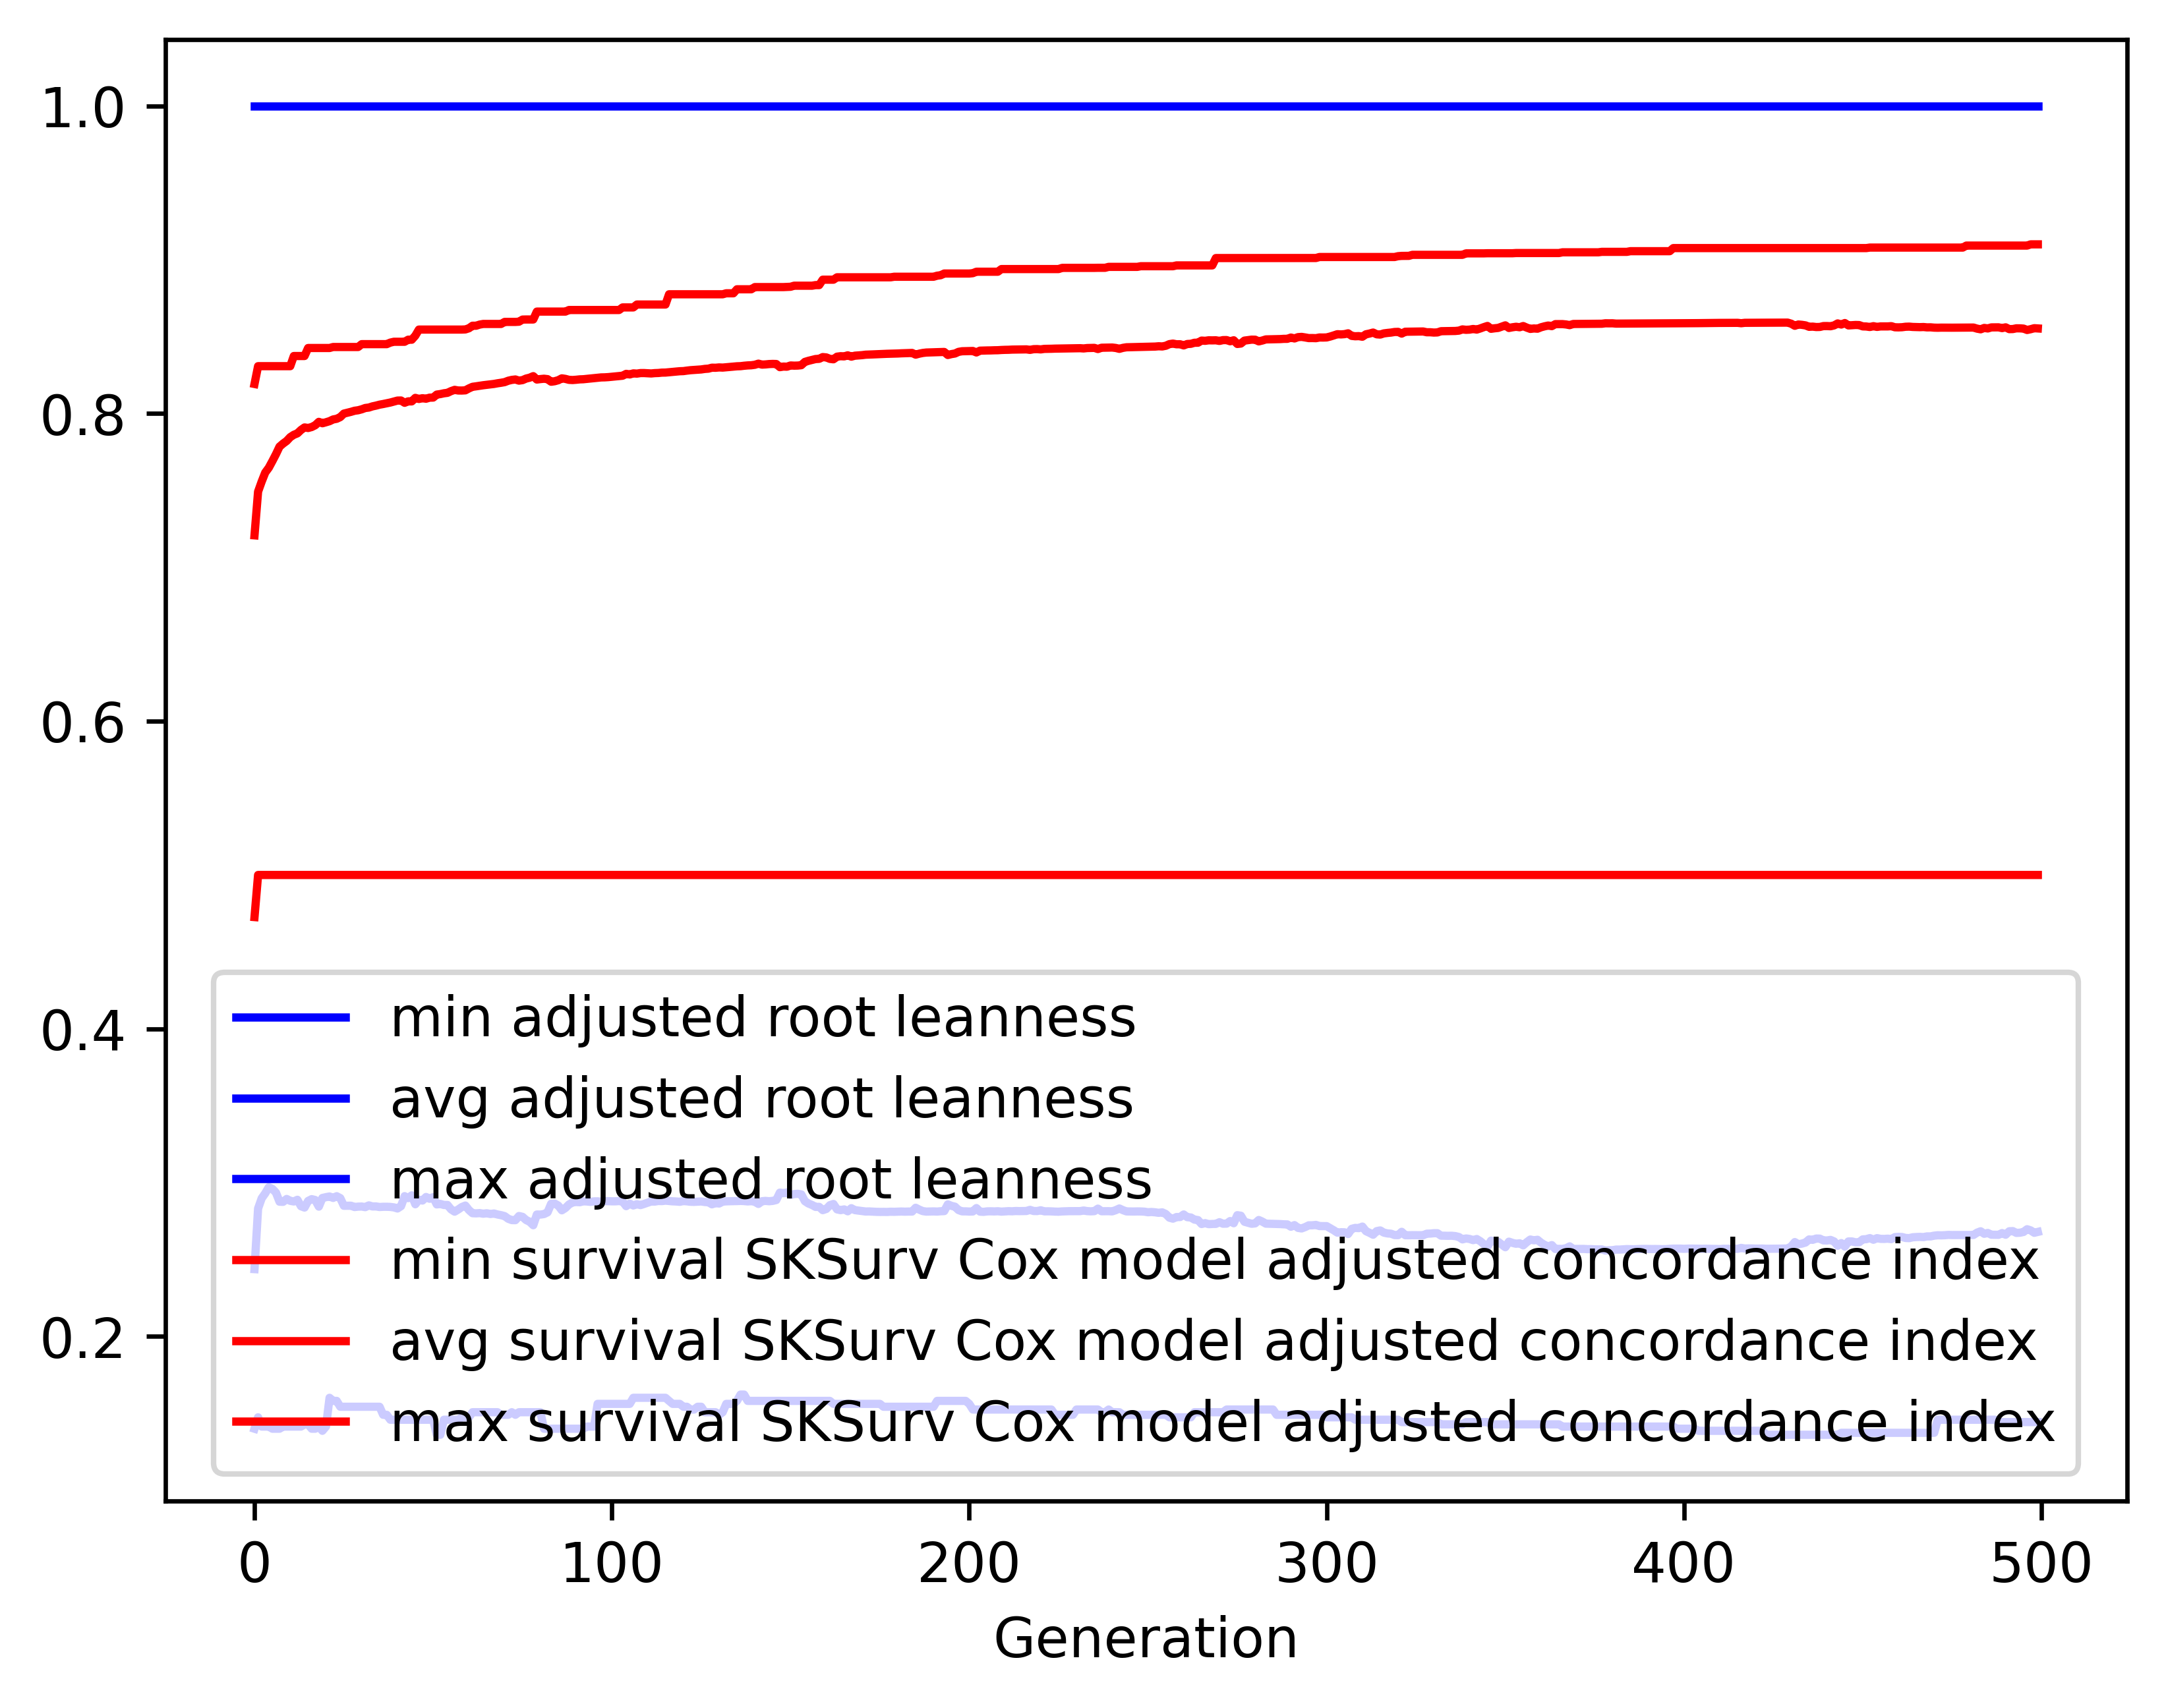

Source data for this figure (header and first rows):
gen, evals, gen_feats, explored, adjusted root leanness_min, adjusted root leanness_avg, adjusted root leanness_max, adjusted root leanness_std, survival SKSurv Cox model adjusted conco…, survival SKSurv Cox model adjusted conco…, survival SKSurv Cox model adjusted conco…, survival SKSurv Cox model adjusted conco…
0, 500, 109, 109, 0.14, 0.2438, 1.0, 0.1388, 0.4726, 0.7208, 0.8192, 0.06909
1, 506, 327, 327, 0.1474, 0.2832, 1.0, 0.1253, 0.5, 0.7492, 0.8308, 0.05595
2, 500, 370, 528, 0.1414, 0.2898, 1.0, 0.1363, 0.5, 0.7557, 0.8308, 0.05781
3, 500, 446, 754, 0.1414, 0.293, 1.0, 0.1357, 0.5, 0.7616, 0.8308, 0.05413
4, 500, 440, 930, 0.1414, 0.297, 1.0, 0.1364, 0.5, 0.7647, 0.8308, 0.05334
5, 500, 495, 1134, 0.14, 0.2959, 1.0, 0.1374, 0.5, 0.769, 0.8308, 0.05245
6, 500, 452, 1279, 0.14, 0.2935, 1.0, 0.1349, 0.5, 0.7735, 0.8308, 0.04935
7, 500, 473, 1421, 0.14, 0.2876, 1.0, 0.1337, 0.5, 0.7784, 0.8308, 0.04727
8, 500, 494, 1557, 0.1414, 0.2875, 1.0, 0.1345, 0.5, 0.7804, 0.8308, 0.04666
9, 500, 484, 1666, 0.1414, 0.2894, 1.0, 0.1353, 0.5, 0.7821, 0.8308, 0.04573
10, 500, 496, 1778, 0.1414, 0.2882, 1.0, 0.1343, 0.5, 0.7846, 0.8308, 0.04431
11, 500, 503, 1887, 0.1414, 0.2877, 1.0, 0.1344, 0.5, 0.7861, 0.8374, 0.04394
12, 500, 512, 1973, 0.1414, 0.2889, 1.0, 0.1338, 0.5, 0.7871, 0.8374, 0.04316
13, 500, 510, 2063, 0.1414, 0.2847, 1.0, 0.1326, 0.5, 0.7893, 0.8374, 0.0425
14, 500, 528, 2143, 0.1429, 0.2838, 1.0, 0.1315, 0.5, 0.7909, 0.8374, 0.04188
15, 500, 502, 2206, 0.1429, 0.2881, 1.0, 0.1338, 0.5, 0.7906, 0.8426, 0.04317
16, 500, 486, 2263, 0.14, 0.2893, 1.0, 0.1333, 0.5, 0.7912, 0.8426, 0.04288
17, 500, 527, 2335, 0.14, 0.2887, 1.0, 0.1339, 0.5, 0.7924, 0.8426, 0.04301
18, 500, 506, 2389, 0.1414, 0.2844, 1.0, 0.1317, 0.5, 0.7946, 0.8426, 0.04191
19, 500, 523, 2446, 0.1387, 0.29, 1.0, 0.1332, 0.5, 0.7937, 0.8426, 0.04267
20, 500, 519, 2485, 0.1414, 0.2906, 1.0, 0.1327, 0.5, 0.7943, 0.8426, 0.04253
21, 500, 508, 2528, 0.1601, 0.291, 1.0, 0.1323, 0.5, 0.795, 0.8426, 0.04271
22, 500, 533, 2565, 0.1581, 0.2901, 1.0, 0.1327, 0.5, 0.7961, 0.8432, 0.04259
23, 500, 524, 2615, 0.1581, 0.2912, 1.0, 0.1322, 0.5, 0.7966, 0.8432, 0.0425
24, 500, 495, 2657, 0.1543, 0.2899, 1.0, 0.1327, 0.5, 0.7977, 0.8432, 0.0427
25, 500, 513, 2682, 0.1543, 0.2849, 1.0, 0.1309, 0.5, 0.7999, 0.8432, 0.04178
26, 500, 515, 2714, 0.1543, 0.285, 1.0, 0.131, 0.5, 0.8005, 0.8432, 0.04178
27, 500, 507, 2736, 0.1543, 0.285, 1.0, 0.1311, 0.5, 0.8011, 0.8432, 0.04198
28, 500, 520, 2755, 0.1543, 0.2841, 1.0, 0.1318, 0.5, 0.8018, 0.8432, 0.04222
29, 500, 518, 2783, 0.1543, 0.2844, 1.0, 0.1317, 0.5, 0.8021, 0.8432, 0.04229
30, 500, 506, 2806, 0.1543, 0.2845, 1.0, 0.1315, 0.5, 0.8027, 0.8451, 0.04252
31, 500, 531, 2830, 0.1543, 0.2841, 1.0, 0.1316, 0.5, 0.8036, 0.8451, 0.04249
32, 500, 558, 2850, 0.1543, 0.2852, 1.0, 0.1308, 0.5, 0.8039, 0.8451, 0.04255
33, 500, 553, 2871, 0.1543, 0.2845, 1.0, 0.1312, 0.5, 0.8046, 0.8451, 0.04286
34, 500, 516, 2884, 0.1543, 0.2845, 1.0, 0.1313, 0.5, 0.8051, 0.8451, 0.04298
35, 500, 518, 2896, 0.1543, 0.2842, 1.0, 0.1315, 0.5, 0.8057, 0.8451, 0.04315
36, 500, 532, 2909, 0.1491, 0.2843, 1.0, 0.1316, 0.5, 0.8062, 0.8451, 0.04316
37, 500, 508, 2918, 0.1491, 0.2843, 1.0, 0.1316, 0.5, 0.8066, 0.8451, 0.04323
38, 500, 523, 2930, 0.1459, 0.2842, 1.0, 0.1317, 0.5, 0.8071, 0.8461, 0.04336
39, 500, 506, 2940, 0.1459, 0.2839, 1.0, 0.1322, 0.5, 0.8077, 0.8466, 0.04363
40, 500, 539, 2952, 0.1459, 0.2832, 1.0, 0.1323, 0.5, 0.8084, 0.8466, 0.04373
41, 500, 525, 2957, 0.1459, 0.2847, 1.0, 0.1318, 0.5, 0.8084, 0.8466, 0.0437
42, 500, 517, 2968, 0.1459, 0.2912, 1.0, 0.1326, 0.5, 0.807, 0.8466, 0.04448
43, 500, 523, 2978, 0.1459, 0.2899, 1.0, 0.1329, 0.5, 0.8079, 0.848, 0.04452
44, 500, 532, 2982, 0.1459, 0.2917, 1.0, 0.1322, 0.5, 0.8079, 0.848, 0.04461
45, 500, 542, 2988, 0.1459, 0.2859, 1.0, 0.1309, 0.5, 0.8102, 0.8506, 0.0438
46, 500, 535, 2994, 0.1459, 0.2889, 1.0, 0.132, 0.5, 0.8094, 0.8545, 0.04474
47, 500, 563, 3002, 0.1459, 0.2884, 1.0, 0.1323, 0.5, 0.8099, 0.8545, 0.04484
48, 500, 570, 3008, 0.1459, 0.2907, 1.0, 0.1325, 0.5, 0.8096, 0.8545, 0.04525
49, 500, 564, 3014, 0.1459, 0.2895, 1.0, 0.1329, 0.5, 0.8103, 0.8545, 0.04522
50, 500, 535, 3019, 0.1459, 0.2906, 1.0, 0.1327, 0.5, 0.8103, 0.8545, 0.04527
51, 500, 533, 3022, 0.1361, 0.2858, 1.0, 0.1311, 0.5, 0.8123, 0.8545, 0.04402
52, 500, 548, 3025, 0.1361, 0.2862, 1.0, 0.1308, 0.5, 0.8126, 0.8545, 0.04414
53, 500, 523, 3028, 0.1459, 0.2855, 1.0, 0.1312, 0.5, 0.8131, 0.8545, 0.04438
54, 500, 513, 3028, 0.1459, 0.2855, 1.0, 0.1312, 0.5, 0.8134, 0.8545, 0.04438
55, 500, 537, 3029, 0.1459, 0.2826, 1.0, 0.1322, 0.5, 0.8145, 0.8545, 0.04468
56, 500, 560, 3029, 0.1459, 0.2811, 1.0, 0.1306, 0.5, 0.8154, 0.8545, 0.0441
57, 500, 538, 3030, 0.1459, 0.2825, 1.0, 0.1321, 0.5, 0.8149, 0.8545, 0.04546
58, 500, 529, 3032, 0.1474, 0.2841, 1.0, 0.1316, 0.5, 0.8149, 0.8545, 0.04503
59, 500, 526, 3032, 0.1474, 0.2851, 1.0, 0.1311, 0.5, 0.815, 0.8546, 0.04494
... 440 more rows
